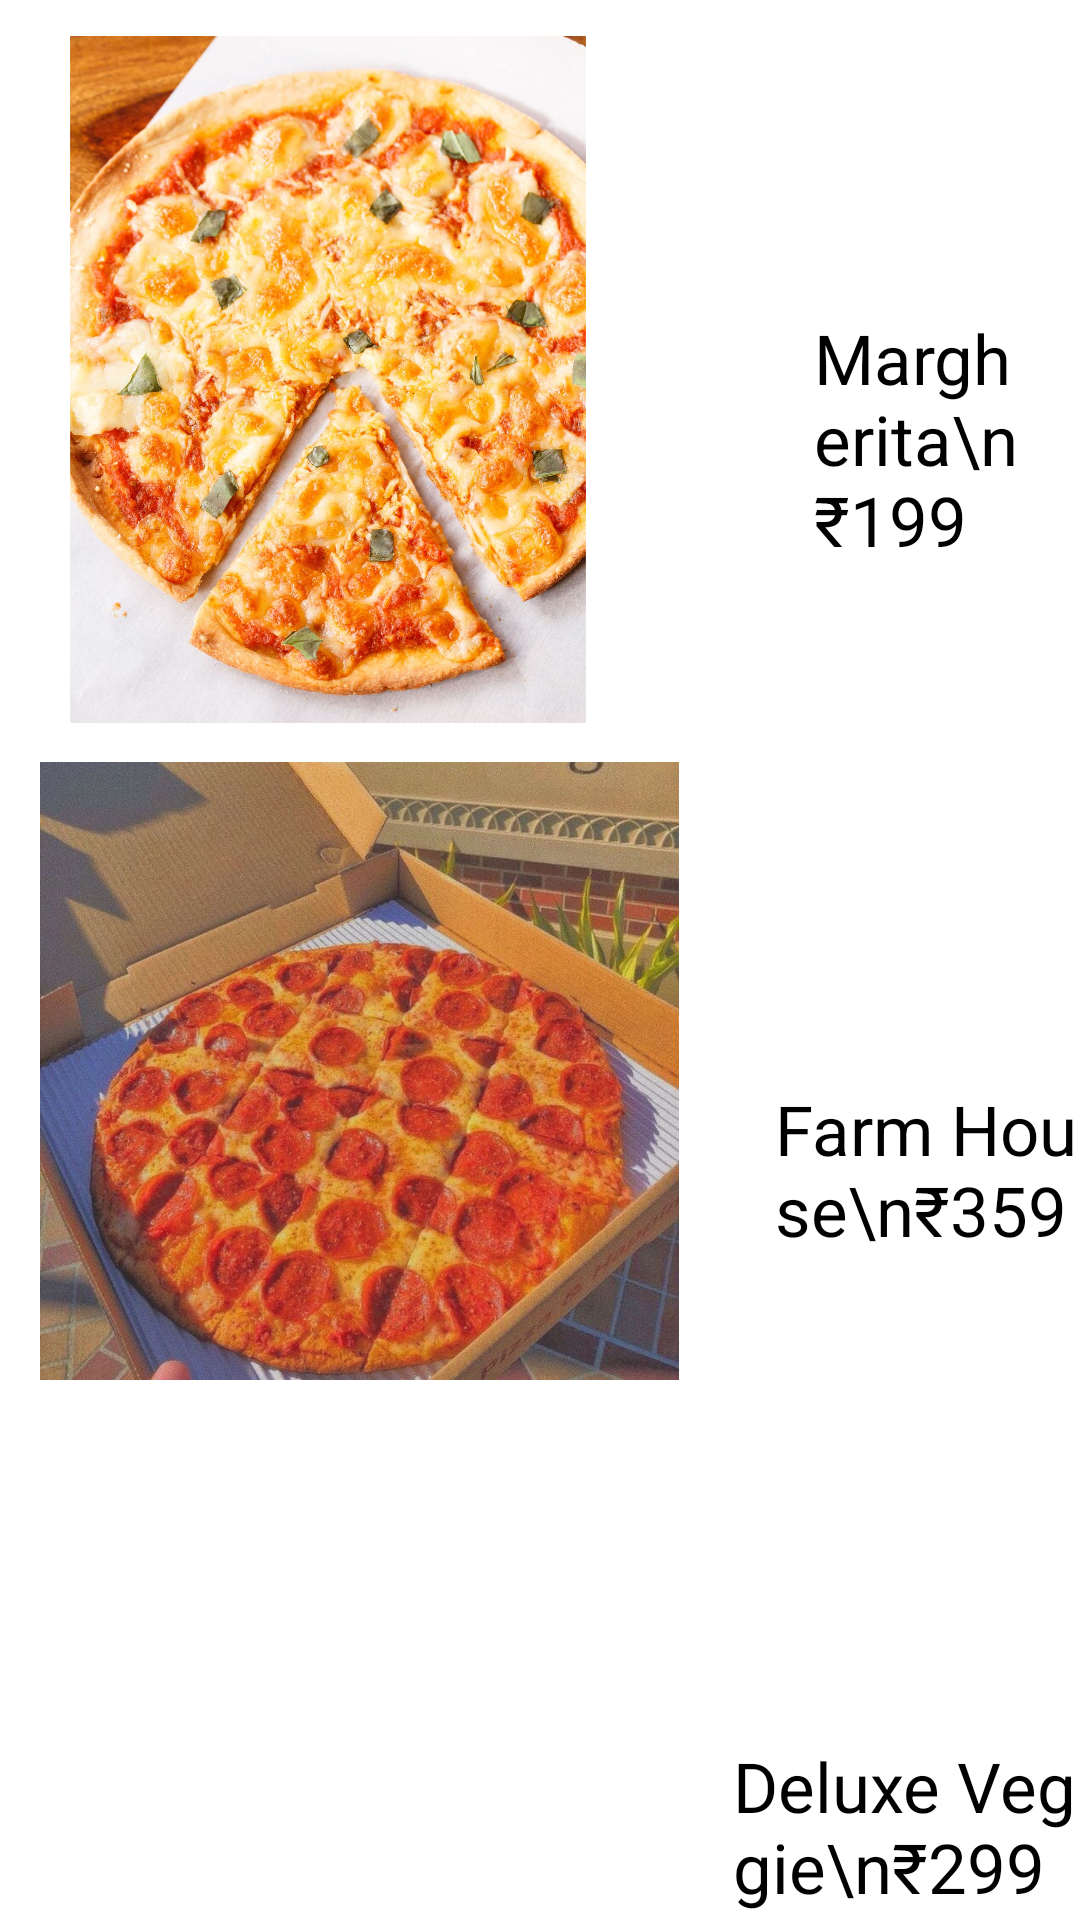

Here is an Android app screen rendered from its layout file. Give the layout XML and the strings, colors and styles it references.
<!-- AndroidManifest.xml: application theme Theme.MenuPractical -->
<!-- res/layout/pizza.xml -->
<?xml version="1.0" encoding="utf-8"?>
<RelativeLayout xmlns:android="http://schemas.android.com/apk/res/android"
    android:layout_width="match_parent"
    android:layout_height="match_parent"
    android:background="@drawable/bg3"
    xmlns:app="http://schemas.android.com/apk/res-auto">

    <ImageView
        android:id="@+id/pizzaImage_1"
        android:layout_width="298dp"
        android:layout_height="229dp"
        android:layout_alignParentLeft="true"
        android:layout_alignParentTop="true"
        android:layout_marginLeft="-40dp"
        android:layout_marginTop="12dp"
        android:onClick="showPopup"
        app:srcCompat="@drawable/pizza" />

    <TextView
        android:id="@+id/price_1"
        android:layout_width="wrap_content"
        android:layout_height="wrap_content"
        android:layout_alignParentTop="true"
        android:layout_alignParentRight="true"
        android:layout_marginLeft="13dp"
        android:layout_marginTop="104dp"
        android:layout_marginRight="19dp"
        android:layout_toRightOf="@id/pizzaImage_1"
        android:text="Margherita\n₹199"
        android:textColor="@color/black"
        android:textSize="23dp" />

    <ImageView
        android:id="@+id/pizzaImage_2"
        android:layout_width="267dp"
        android:layout_height="206dp"
        android:layout_below="@id/pizzaImage_1"
        android:layout_alignParentLeft="true"
        android:layout_marginLeft="-14dp"
        android:layout_marginTop="13dp"
        android:onClick="showPopup"
        app:srcCompat="@drawable/pizza2" />

    <TextView
        android:id="@+id/price_2"
        android:layout_width="wrap_content"
        android:layout_height="wrap_content"
        android:layout_marginTop="20dp"
        android:text="Farm House\n₹359"
        android:layout_toRightOf="@id/pizzaImage_2"
        android:layout_below="@id/pizzaImage_1"
        android:textSize="23dp"
        android:textColor="@color/black"
        android:layout_marginLeft="5dp"
        android:paddingTop="100dp"
        />

    <ImageView
        android:id="@+id/pizzaImage_3"
        android:layout_width="261dp"
        android:layout_height="242dp"
        android:layout_below="@id/pizzaImage_2"
        android:layout_alignParentLeft="true"
        android:layout_marginLeft="-27dp"
        android:layout_marginTop="19dp"
        android:onClick="showPopup"
        app:srcCompat="@drawable/pizza3" />

    <TextView
        android:id="@+id/price_3"
        android:layout_width="wrap_content"
        android:layout_height="wrap_content"
        android:layout_marginTop="20dp"
        android:text="Deluxe Veggie\n₹299"
        android:layout_toRightOf="@id/pizzaImage_3"
        android:layout_below="@id/pizzaImage_2"
        android:textSize="23dp"
        android:textColor="@color/black"
        android:paddingLeft="10dp"
        android:paddingTop="100dp"
        />

</RelativeLayout>
<!-- resources referenced by this layout -->
<resources>
  <!-- drawable pizza: jpg bitmap (drawable-v24, 212818 bytes) -->
  <!-- drawable pizza2: jpg bitmap (drawable-v24, 480405 bytes) -->
  <style name="Theme.MenuPractical" parent="Theme.MaterialComponents.DayNight.DarkActionBar">
          
          <item name="colorPrimary">@color/purple_500</item>
          <item name="colorPrimaryVariant">@color/purple_700</item>
          <item name="colorOnPrimary">@color/white</item>
          
          <item name="colorSecondary">@color/teal_200</item>
          <item name="colorSecondaryVariant">@color/teal_700</item>
          <item name="colorOnSecondary">@color/black</item>
          
          <item name="android:statusBarColor">?attr/colorPrimaryVariant</item>
          
      </style>
  <!-- not gathered from this repository: default colours our renderer supplied (Android Studio template values) -->
  <color name="purple_500">#FF6200EE</color>
  <color name="purple_700">#FF3700B3</color>
  <color name="teal_200">#FF03DAC5</color>
  <color name="teal_700">#FF018786</color>
  <color name="black">#FF000000</color>
  <color name="white">#FFFFFFFF</color>
</resources>
